Run: headless pygame with SDL's dummy video driver; simulated clock (each Clock.tick advances the game by its frame time, no real sleeping); random seed 0; keys injected as events and as key.get_pressed() state; no mouse input.
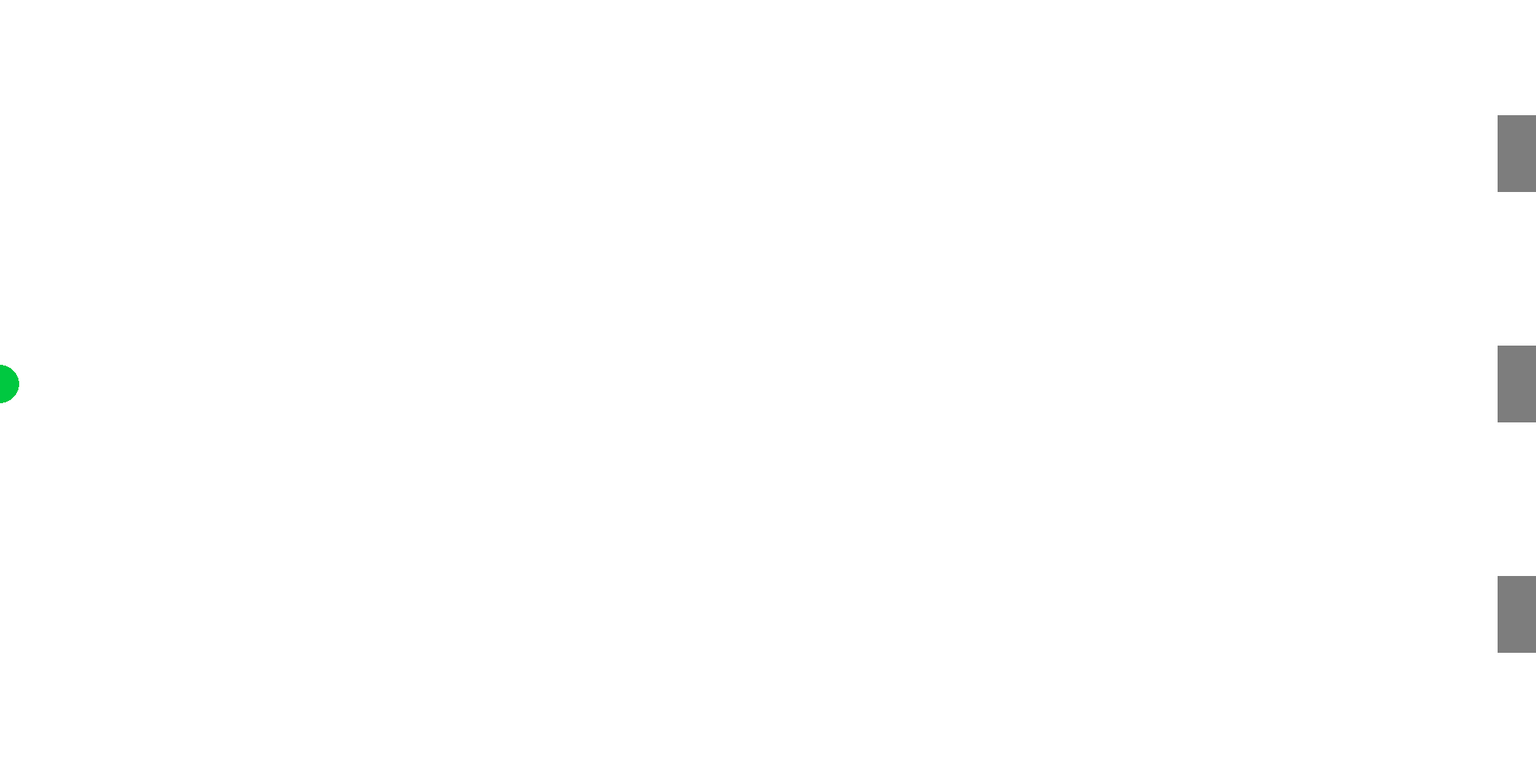
Frame 1 of 4 · flips 1–60 · no input
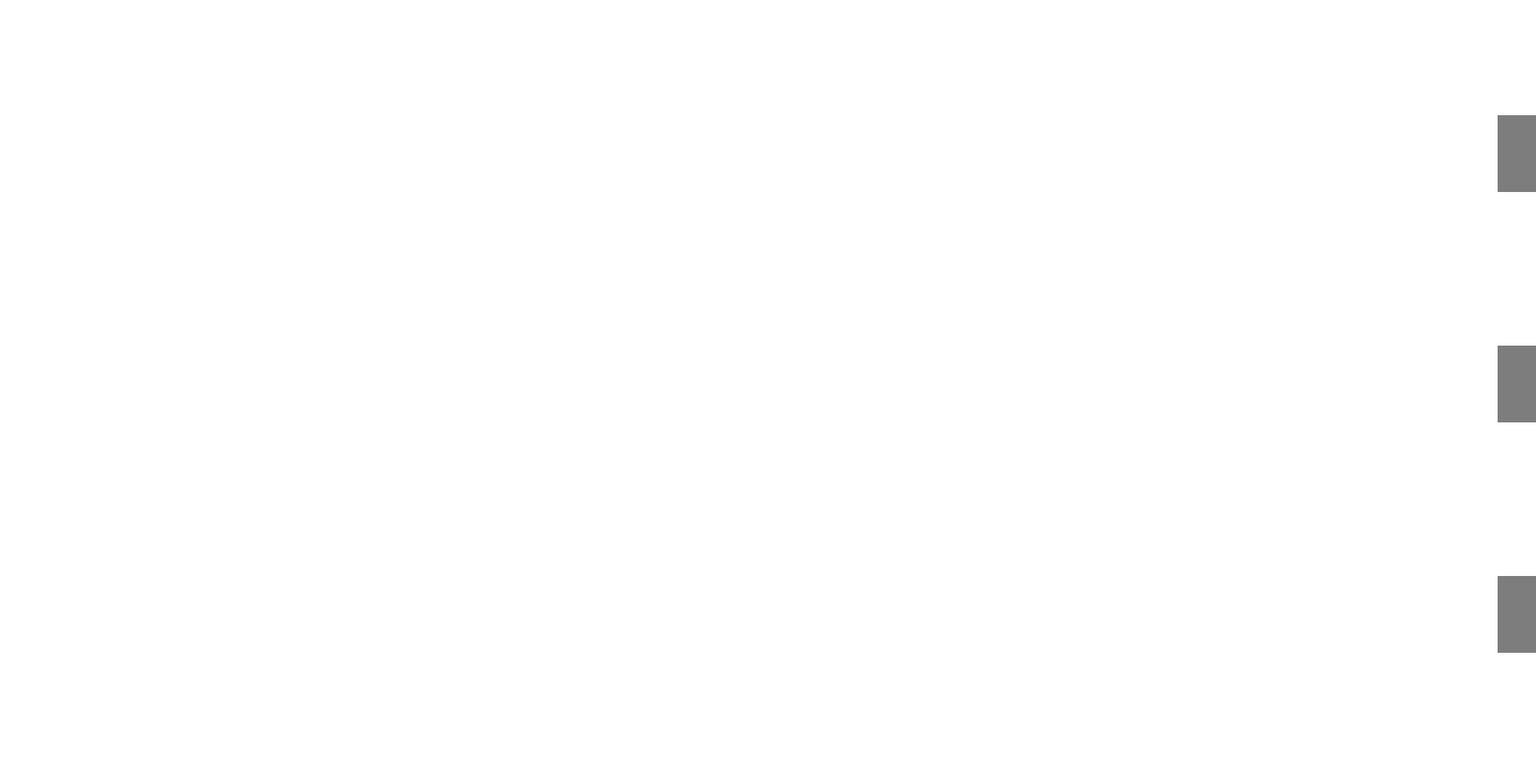
Frame 2 of 4 · flips 61–180 · tapped SPACE, RETURN · held RIGHT (→), D
Frame 3 of 4 · flips 181–300 · held DOWN (↓), S · screen unchanged from frame 2, image omitted
Frame 4 of 4 · flips 301–420 · held LEFT (←), A, UP (↑), W · screen unchanged from frame 3, image omitted

The pygame program that drew these frames:

import pygame
import random
pygame.init()
screen = pygame.display.set_mode((2000,1000))
pygame.display.set_caption('game 1')
WHITE = (255, 255, 255)
BLACK = (0, 0, 0)
GRAY = (125, 125, 125)
LIGHT_BLUE = (64, 128, 255)
GREEN = (0, 200, 64)
YELLOW = (225, 225, 0)
PINK = (230, 50, 230)
running = True
clock = pygame.time.Clock()
font = pygame.font.Font(None,50)
color = GREEN
Colors = [YELLOW,GREEN,GRAY,BLACK,LIGHT_BLUE,PINK,WHITE]
def text(messege,color):
    words = font.render(messege,True,color)
    place = words.get_rect(center = (1000,500))
    screen.blit(words,place)
x = 0
v = 5
LEVEL = 1
gate = -1
win = 0
heights = [200,500,800]
y = random.choice(heights)
def draw():
    screen.fill(WHITE)
    gate_colors = [GRAY,GRAY,GRAY]
    if gate != -1:
        gate_colors[gate] = GREEN
    pygame.draw.rect(screen,gate_colors[0],(1950,heights[0]-50,50,100))
    pygame.draw.rect(screen, gate_colors[1], (1950, heights[1] - 50, 50, 100))
    pygame.draw.rect(screen, gate_colors[2], (1950, heights[2] - 50, 50, 100))
    pygame.draw.circle(screen, color, (x,y),25)

while running:
    for event in pygame.event.get():
        if event.type == pygame.QUIT:
            running = False
        if event.type == pygame.KEYDOWN:
            if event.key == pygame.K_SPACE:
                color = random.choice(Colors)
            if event.key == pygame.K_1:
                gate = 0
            if event.key == pygame.K_2:
                gate = 1
            if event.key == pygame.K_3:
                gate = 2
    text("Сергио Агуеро 33 года легенда футбола",color)
    draw()
    pygame.display.flip()
    clock.tick(30)
pygame.display.flip()
